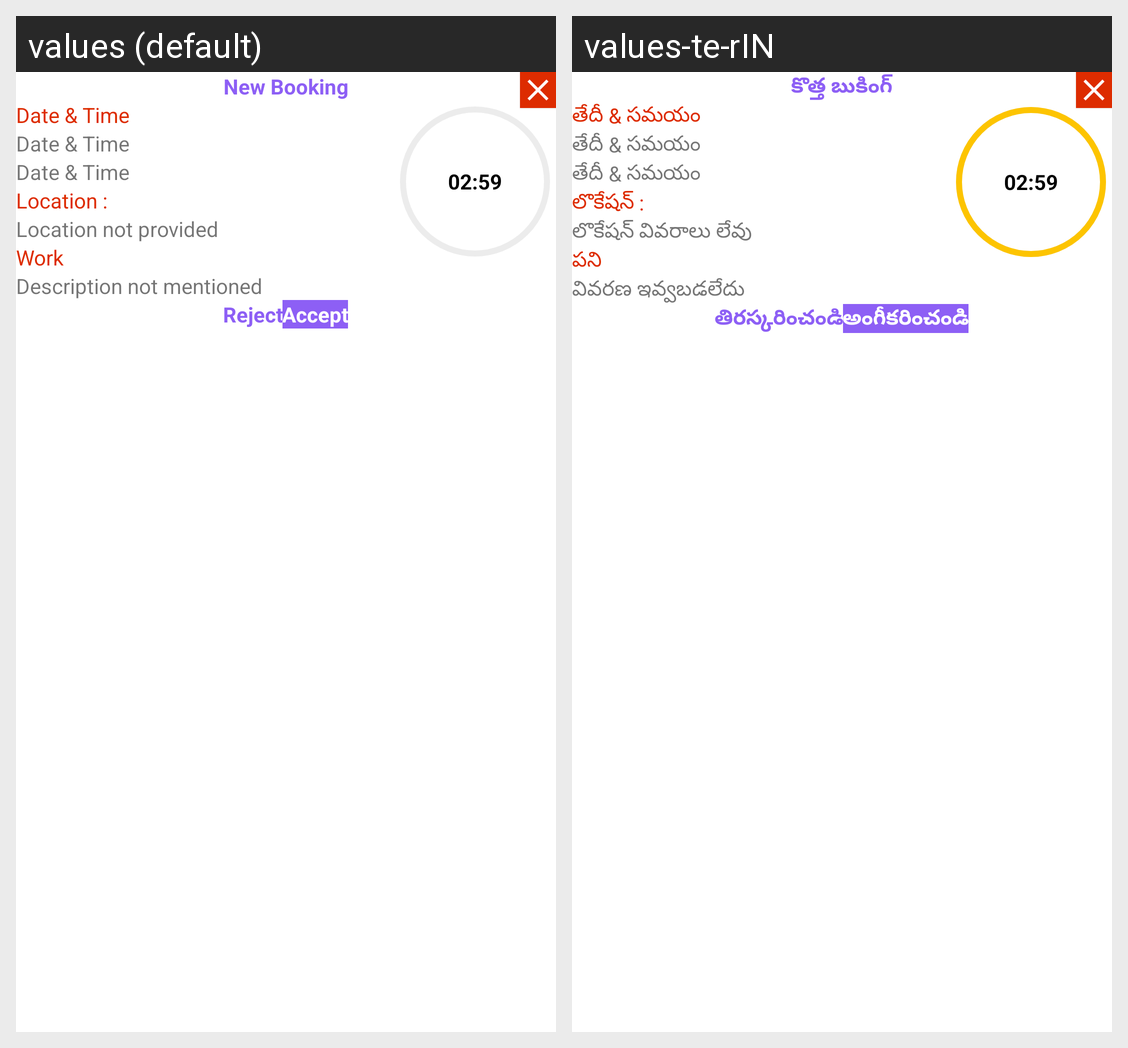

For this localized Android screen grid, give each drawn string resource with its value in every locale shown.
Android screen res/layout/provider_booking_alert_dialog.xml rendered under 2 locales, left to right: values (default), values-te-rIN. Device: Nexus 5 (rendered at 1080×1920; each locale shown at half size, 540×960, under a caption strip naming it); theme Theme.Satrango.
Strings drawn on this screen, with the default value and each locale's value (text and hints the layout hard-codes, and strings that could not be matched under every locale, appear in the picture but are not listed):

new_booking
  values: New Booking
  values-te-rIN: కొత్త బుకింగ్

date_amp_time
  values: Date & Time
  values-te-rIN: తేదీ & సమయం

location
  values: Location :
  values-te-rIN: లొకేషన్ :

location_not_provided
  values: Location not provided
  values-te-rIN: లొకేషన్ వివరాలు లేవు

work
  values: Work
  values-te-rIN: పని

description_not_mentioned
  values: Description not mentioned
  values-te-rIN: వివరణ ఇవ్వబడలేదు

_02_59
  values: 02:59
  values-te-rIN: 02:59

reject
  values: Reject
  values-te-rIN: తిరస్కరించండి

accept
  values: Accept
  values-te-rIN: అంగీకరించండి
